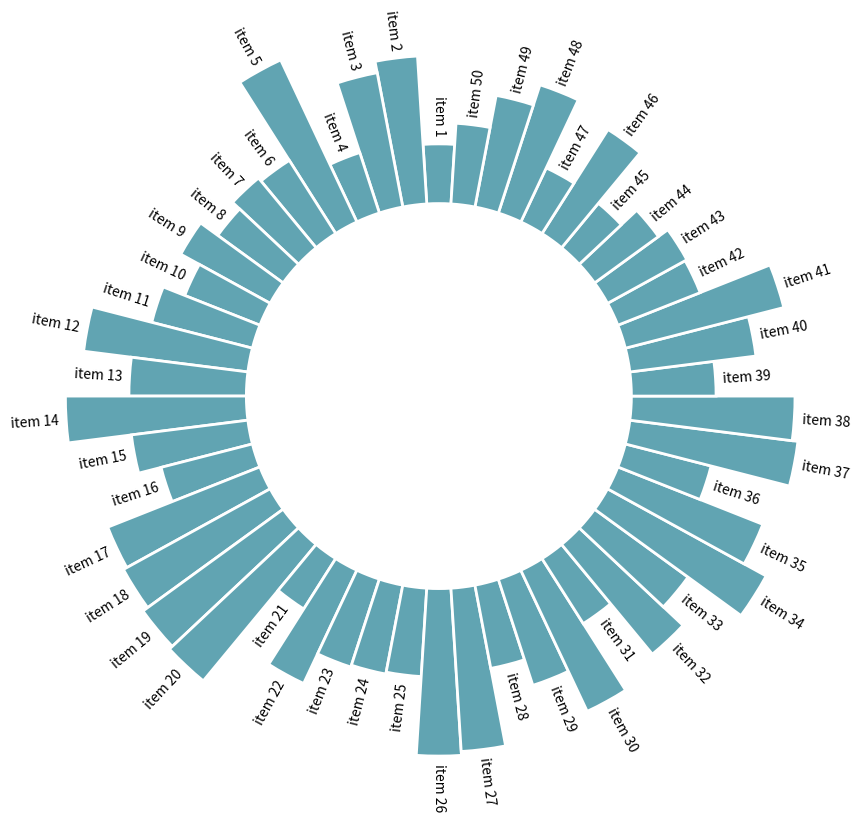
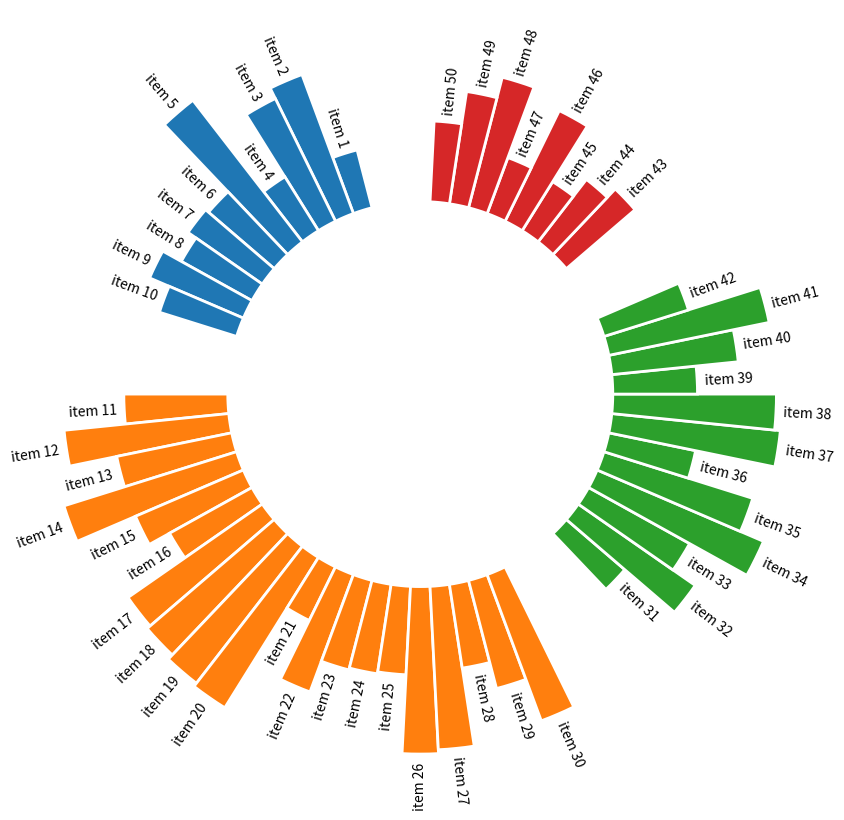

Write the Python code that produced these figures, in order. (Note: this script raises an exception after producing the figures.)

# Visit https://python-graph-gallery.com/circular-barplot-with-groups/


#A circular barplot is a barplot where bars are displayed along a circle instead of a horizontal or vertical line. This page is the continuation of this post on basic circular barplots and aims to teach you how to make a circular barplot with groups.

#Let's import the libraries needed and generate the data needed for today's guide.

import matplotlib.pyplot as plt
import numpy as np
import pandas as pd
# Ensures reproducibility of random numbers
rng = np.random.default_rng(123)
# Build a dataset
df = pd.DataFrame({
    "name": [f"item {i}" for i in range(1, 51)],
    "value": rng.integers(low=30, high=100, size=50),
    "group": ["A"] * 10 + ["B"] * 20 + ["C"] * 12 + ["D"] * 8
})

# Show 3 first rows
print(df.head(3))


def get_label_rotation(angle, offset):
    # Rotation must be specified in degrees :(
    rotation = np.rad2deg(angle + offset)
    if angle <= np.pi:
        alignment = "right"
        rotation = rotation + 180
    else: 
        alignment = "left"
    return rotation, alignment




def add_labels(angles, values, labels, offset, ax):
    
    # This is the space between the end of the bar and the label
    padding = 4
    
    # Iterate over angles, values, and labels, to add all of them.
    for angle, value, label, in zip(angles, values, labels):
        angle = angle
        
        # Obtain text rotation and alignment
        rotation, alignment = get_label_rotation(angle, offset)

        # And finally add the text
        ax.text(
            x=angle, 
            y=value + padding, 
            s=label, 
            ha=alignment, 
            va="center", 
            rotation=rotation, 
            rotation_mode="anchor"
        ) 


ANGLES = np.linspace(0, 2 * np.pi, len(df), endpoint=False)
VALUES = df["value"].values
LABELS = df["name"].values

# Determine the width of each bar. 
# The circumference is '2 * pi', so we divide that total width over the number of bars.
WIDTH = 2 * np.pi / len(VALUES)

# Determines where to place the first bar. 
# By default, matplotlib starts at 0 (the first bar is horizontal)
# but here we say we want to start at pi/2 (90 deg)
OFFSET = np.pi / 2

# Initialize Figure and Axis
fig, ax = plt.subplots(figsize=(20, 10), subplot_kw={"projection": "polar"})

# Specify offset
ax.set_theta_offset(OFFSET)

# Set limits for radial (y) axis. The negative lower bound creates the whole in the middle.
ax.set_ylim(-100, 100)

# Remove all spines
ax.set_frame_on(False)

# Remove grid and tick marks
ax.xaxis.grid(False)
ax.yaxis.grid(False)
ax.set_xticks([])
ax.set_yticks([])

# Add bars
ax.bar(ANGLES, VALUES, width=WIDTH, linewidth=2,color="#61a4b2", edgecolor="white")

# Add labels
add_labels(ANGLES, VALUES, LABELS, OFFSET, ax)










# ==================================================================================


#Space between groups
#This concept can now be used to add space between each group of the dataset. In this case, PAD empty bars are added at the end of each group.

#This chart is far more insightful since it allows one to quickly compare the different groups, and to compare the value of items within each group.

# Grab the group values
GROUP = df["group"].values

# Add three empty bars to the end of each group
PAD = 3
ANGLES_N = len(VALUES) + PAD * len(np.unique(GROUP))
ANGLES = np.linspace(0, 2 * np.pi, num=ANGLES_N, endpoint=False)
WIDTH = (2 * np.pi) / len(ANGLES)

# Obtain size of each group
GROUPS_SIZE = [len(i[1]) for i in df.groupby("group")]

# Obtaining the right indexes is now a little more complicated
offset = 0
IDXS = []
for size in GROUPS_SIZE:
    IDXS += list(range(offset + PAD, offset + size + PAD))
    offset += size + PAD

# Same layout as above
fig, ax = plt.subplots(figsize=(20, 10), subplot_kw={"projection": "polar"})

ax.set_theta_offset(OFFSET)
ax.set_ylim(-100, 100)
ax.set_frame_on(False)
ax.xaxis.grid(False)
ax.yaxis.grid(False)
ax.set_xticks([])
ax.set_yticks([])

# Use different colors for each group!
GROUPS_SIZE = [len(i[1]) for i in df.groupby("group")]
COLORS = [f"C{i}" for i, size in enumerate(GROUPS_SIZE) for _ in range(size)]

# And finally add the bars. 
# Note again the `ANGLES[IDXS]` to drop some angles that leave the space between bars.
ax.bar(
    ANGLES[IDXS], VALUES, width=WIDTH, color=COLORS, 
    edgecolor="white", linewidth=2
)

add_labels(ANGLES[IDXS], VALUES, LABELS, OFFSET, ax)



# ==================================================================================


#Order bars
#Here observations are sorted by bar height within each group. It can be useful if your goal is to understand what are the highest / lowest observations within and across groups.

#The method does not modify the code to produce the plot, it only sort values using pandas methods. Basically, you just have to add the following piece of code right after the data frame creation:

# Reorder the dataframe
df_sorted = (
    df
    .groupby(["group"])
    .apply(lambda x: x.sort_values(["value"], ascending = False))
    .reset_index(drop=True)
)
VALUES = df_sorted["value"].values 
LABELS = df_sorted["name"].values
GROUP = df_sorted["group"].values

PAD = 3
ANGLES_N = len(VALUES) + PAD * len(np.unique(GROUP))

ANGLES = np.linspace(0, 2 * np.pi, num=ANGLES_N, endpoint=False)
WIDTH = (2 * np.pi) / len(ANGLES)

GROUPS_SIZE = [len(i[1]) for i in df.groupby("group")]


offset = 0
IDXS = []
for size in GROUPS_SIZE:
    IDXS += list(range(offset + PAD, offset + size + PAD))
    offset += size + PAD

fig, ax = plt.subplots(figsize=(20, 10), subplot_kw={"projection": "polar"})

ax.set_theta_offset(OFFSET)
ax.set_ylim(-100, 100)
ax.set_frame_on(False)
ax.xaxis.grid(False)
ax.yaxis.grid(False)
ax.set_xticks([])
ax.set_yticks([])

GROUPS_SIZE = [len(i[1]) for i in df.groupby("group")]
COLORS = [f"C{i}" for i, size in enumerate(GROUPS_SIZE) for _ in range(size)]

# Add bars to represent ...
ax.bar(
    ANGLES[IDXS], VALUES, width=WIDTH, color=COLORS, 
    edgecolor="white", linewidth=2
)

add_labels(ANGLES[IDXS], VALUES, LABELS, OFFSET, ax)




# ==================================================================================

#Circular barchart customization
#Last but not least, it is highly advisable to add some customisation to your chart. Here we add group names (A, B, C and D), and we add a scale to help compare the sizes of the bars. Voila! The code is a bit long, but the result is quite worth it!

# All this part is like the code above
VALUES = df["value"].values
LABELS = df["name"].values
GROUP = df["group"].values

PAD = 3
ANGLES_N = len(VALUES) + PAD * len(np.unique(GROUP))
ANGLES = np.linspace(0, 2 * np.pi, num=ANGLES_N, endpoint=False)
WIDTH = (2 * np.pi) / len(ANGLES)

GROUPS_SIZE = [len(i[1]) for i in df.groupby("group")]

offset = 0
IDXS = []
for size in GROUPS_SIZE:
    IDXS += list(range(offset + PAD, offset + size + PAD))
    offset += size + PAD

fig, ax = plt.subplots(figsize=(20, 10), subplot_kw={"projection": "polar"})
ax.set_theta_offset(OFFSET)
ax.set_ylim(-100, 100)
ax.set_frame_on(False)
ax.xaxis.grid(False)
ax.yaxis.grid(False)
ax.set_xticks([])
ax.set_yticks([])

GROUPS_SIZE = [len(i[1]) for i in df.groupby("group")]
COLORS = [f"C{i}" for i, size in enumerate(GROUPS_SIZE) for _ in range(size)]

ax.bar(
    ANGLES[IDXS], VALUES, width=WIDTH, color=COLORS, 
    edgecolor="white", linewidth=2
)

add_labels(ANGLES[IDXS], VALUES, LABELS, OFFSET, ax)

# Extra customization below here --------------------

# This iterates over the sizes of the groups adding reference
# lines and annotations.

offset = 0 
for group, size in zip(["SME", "Premium", "C", "D"], GROUPS_SIZE):
    # Add line below bars
    x1 = np.linspace(ANGLES[offset + PAD], ANGLES[offset + size + PAD - 1], num=50)
    ax.plot(x1, [-5] * 50, color="#333333")
    
    # Add text to indicate group
    ax.text(
        np.mean(x1), -20, group, color="#333333", fontsize=14, 
        fontweight="bold", ha="center", va="center"
    )
    
    # Add reference lines at 20, 40, 60, and 80
    x2 = np.linspace(ANGLES[offset], ANGLES[offset + PAD - 1], num=50)
    ax.plot(x2, [20] * 50, color="#bebebe", lw=0.8)
    ax.plot(x2, [40] * 50, color="#bebebe", lw=0.8)
    ax.plot(x2, [60] * 50, color="#bebebe", lw=0.8)
    ax.plot(x2, [80] * 50, color="#bebebe", lw=0.8)
    
    offset += size + PAD




plt.show()
